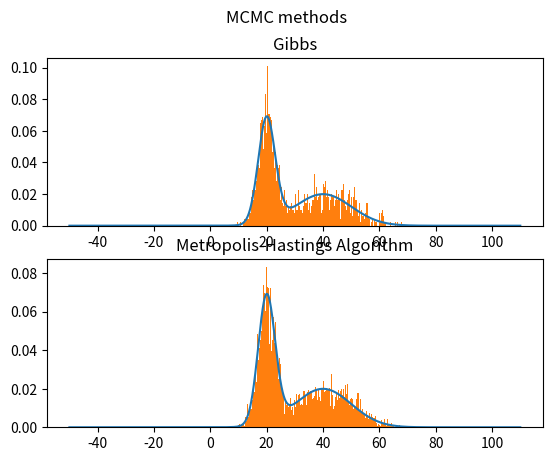

Python code for this plot:
import numpy as np
import matplotlib.pyplot as plt
from scipy.stats import norm, uniform

class mixed_gaussian():
  def __init__(self, pi, mu, s):
    self.pi = pi
    self.mu = mu
    self.s = s

  def eval(self, x):
    p = 0
    for i in range(0, len(self.s)):
      p += self.pi[i] * norm.pdf(x, self.mu[i], self.s[i])

    return p

  def plot(self, x):
    p = np.zeros(len(x))
    for i in range(0, len(self.s)):
      p += self.pi[i]*norm.pdf(x, self.mu[i], self.s[i])

    return p
    

def fp(pi, mu, s, x):
  p = 0
  for i in range(0, len(s)):
    p += pi[i] * norm.pdf(x, mu[i], s[i])
  
  return p

def q5a(gaus: mixed_gaussian, n, k):
  samples = []
  # Very Slow!

  # for _ in range(0, n):
  #   x0 = np.random.uniform(-20, 60)
  #   q = 1/150
  #   p = 0.5 * norm.pdf(x0,mu_1,s_1) + 0.5*norm.pdf(x0, mu_2, s_2)
  #   z0 = np.random.uniform(0, k*q)
  #   if z0 < p:
  #     samples.append(x0)

  # Much faster
  a = -0
  b = 80
  x0 = np.random.uniform(a, b, n)
  q = 1/(b-a)
  z0 = np.random.uniform(0, k*q, n)
  samples += x0[z0 < gaus.eval(x0)].tolist()

  return samples

def q5b(gaus: mixed_gaussian, n):
  x = [0]
  
  def criteria(x_can, x_n, p : mixed_gaussian, sigma):
    return p.eval(x_can)/p.eval(x_n)*norm.pdf(x_n, x_can, sigma)/norm.pdf(x_can, x_n, sigma)

  def step(x0, sigma):
    x_candidate = np.random.normal(x0, sigma)
    accept = min(1, criteria(x_candidate, x0, gaus, sigma))

    if np.random.uniform() <= accept:
      x1 = x_candidate
      a = 1
    else:
      x1 = x0
    return x1
  
  x_burn = 0
  for _ in range(0, 100):
    x_burn = step(x_burn, 20)
  x[-1] = x_burn

  # I don't think this can be done using vectors to make it faster
  # since the samples aren't independent
  for _ in range(0, n):
    x0 = step(x[-1], 20)
    x.append(x0)

  return x

def main():
  pi = [0.5, 0.5]
  mu = [20, 40]
  s = [3, 10]

  k = 6
  n = 10_000

  gaus = mixed_gaussian(pi, mu, s)
  x_g  = q5a(gaus, n, k)
  x_MH = q5b(gaus, n)

  num_points = 10000
  x_series = np.linspace(-50,110, num_points)

  fig, axs = plt.subplots(2)
  fig.suptitle('MCMC methods')
  axs[0].plot(x_series, gaus.plot(x_series))
  axs[1].plot(x_series, gaus.plot(x_series))

  axs[0].hist(x_g, density=True, bins=200)
  axs[1].hist(x_MH, density=True, bins=200)

  axs[0].set_title("Gibbs")
  axs[1].set_title("Metropolis-Hastings Algorithm")

  plt.show()


if __name__ == "__main__":
  main()